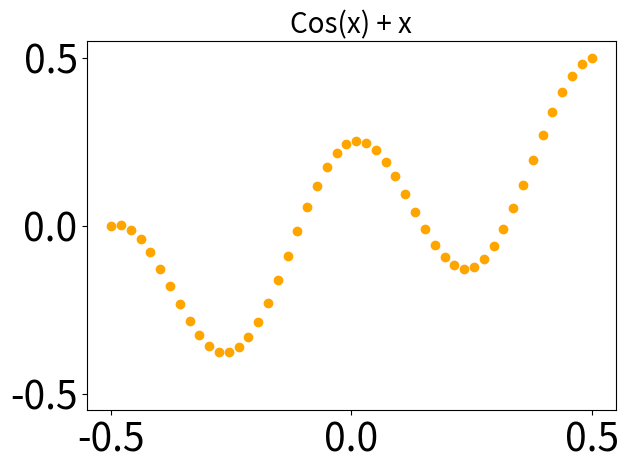

Generate this figure with matplotlib: (Note: this script raises an exception after producing the figure.)
import numpy as np
import matplotlib.pyplot as plt
import pandas as pd

# 在 -0.5 到 0.5 之间等间距取50个点作为x值（保持不变）
x = np.linspace(-0.5, 0.5, 50)

# 调整函数参数，使y自然落在[-0.5, 0.5]范围内（无需缩放）
# 公式：y = A*cos(4πx) + Bx，通过A=0.25、B=0.5控制范围
y = 0.25 * np.cos(4 * np.pi * x) + 0.5 * x  # 核心修改：调整系数A和B

# 绘制散点图（使用原始y值，无缩放）
plt.scatter(x, y, color='orange')

# 保持原标题和字体设置不变
plt.title('Cos(x) + x', fontsize=20)
plt.xlabel('', fontsize=20)  # 取消x轴字母显示
plt.ylabel('', fontsize=20)  # 取消y轴字母显示

# 保持原坐标轴范围和刻度设置不变
plt.xlim(-0.55, 0.55)
plt.xticks([-0.5, 0, 0.5], fontsize=28)
plt.ylim(-0.55, 0.55)
plt.yticks([-0.5, 0, 0.5], fontsize=28)

# 不显示网格线（保持原设置）
plt.grid(False)
plt.tight_layout()  # 优化布局，防止字体溢出
plt.show()

# 创建DataFrame并保存（y为原始函数值，可通过公式复现）
data = {'x': x, 'y': y}
df = pd.DataFrame(data)
df.to_excel('Cosx-True.xlsx', index=False)  # 保持原文件名
